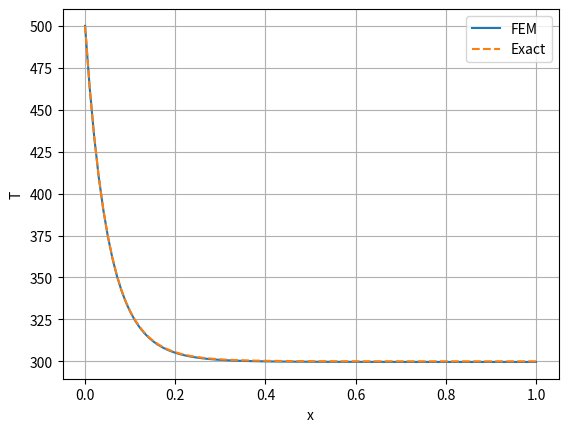
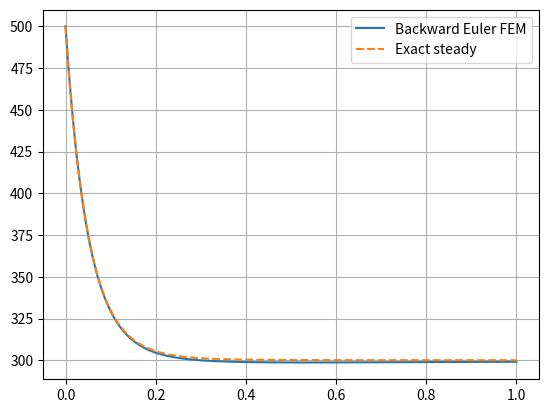

Python code for these plots, in order:
import numpy as np
import scipy as sp
import matplotlib.pyplot as plt
from sympy import symbols, diff,cos, sin, lambdify
import sympy as sym
"""
We consider the following problem:
dT/dt + a * dT/dx = d/dx (k dt/dx) + S(x) in [0, 1]
"""

a = 0
k = 1


def back_euler(k, a):
    x = symbols('x')
    T = 200 * sym.exp(10 * (x - 1) ** 2) / sym.exp(10) + 300
    dTdt = k * diff(diff(T,x),x) - a * (diff(T,x))
    dTdx = diff(T,x)
    ddTdx = - diff(dTdx)

    dTdt =  k * ddTdx + ddTdx - a * dTdx

    return lambdify(x, dTdt), lambdify(x, T), lambdify(x, dTdx), lambdify(x, ddTdx) 





def fem_steady_diffusion(N):
    x = np.linspace(0, 1, N)
    h = x[1] - x[0]

    K = np.zeros((N,N))
    F = np.zeros(N)

    [_,_,_,S] = back_euler(k, a)
    # Assembly

    for i in range(N-1):
        Ke = (1/h) * np.array([[1, -1], [-1, 1]])
        xm = 0.5 * (x[i] + x[i + 1])
        Fe = S(xm) * h * 0.5 * np.array([1,1])

        K[i:i+2, i:i+2] += Ke
        F[i:i+2] += Fe
    
    # Dirichlet BC ar x = 0
    K[0,:] = 0
    K[0,0] = 1
    F[0] = 500

    # Neumann BC at x = 1 -> nothing to add (natural)

    T = np.linalg.solve(K, F)
    return x, T

def fem_backward_euler(N, dt, tfinal):
    x = np.linspace(0, 1, N)
    h = x[1] - x[0]

    M = np.zeros((N,N))
    K = np.zeros((N,N))
    F = np.zeros(N)

    # Gauss points

    gauss_pts = [-1/np.sqrt(3), 1/np.sqrt(3)]
    gauss_wts = [1,1]

    # Assembly
    for i in range(N-1):
        Me = h/6 * np.array([[2,1], [1,2]])
        Ke = (1/h) * np.array([[1, -1], [-1, 1]])

        M[i:i+2, i:i+2] += Me
        K[i:i+2, i:i+2] += Ke

        Fe = np.zeros(2)
        [dTTdt, T, dTdx, S] = back_euler(k,a)
        for gp, w in zip(gauss_pts, gauss_wts):
            xg = 0.5 * (x[i + 1] + x[i]) + 0.5 * h * gp
            phi = np.array([0.5 * (1 - gp), 0.5 * (1 + gp)])
            Fe += S(xg) * phi * w * 0.5 * h

        F[i:i+2] += Fe

    # Initial condition
    Tn = np.ones(N) * 300.0

    # Dirichlet BC at x=0
    def apply_dirichlet(A, b):
        A[0,:] = 0.0
        A[0,0] = 1.0
        b[0] = 500.0

    nt = int(tfinal/dt)
    A = M + dt*K

    for _ in range(nt):
        rhs = M @ Tn + dt*F
        apply_dirichlet(A, rhs)
        Tn = np.linalg.solve(A, rhs)

    return x, Tn

def main():

    [dTdt, T, dTdx, _] = back_euler(k, a)
    N = 100

    x , T_num = fem_steady_diffusion(N)
    T_ref =  T(x)

    plt.plot(x, T_num, label = "FEM")
    plt.plot(x, T_ref, '--', label = "Exact")
    plt.xlabel("x")
    plt.ylabel("T")
    plt.legend()
    plt.grid()
    plt.show()

    # Error

    error = np.linalg.norm(T_num - T_ref, 2) / np.sqrt(N)
    print("L2 error =", error)

    N = 200
    dt = 1e-3
    tfinal = 0.1
    x, T_num = fem_backward_euler(N,dt, tfinal)
    T_ref = T(x)

    # Error 
    dx = x[1] - x[0]
    error = np.sqrt(np.sum((T_num - T_ref) ** 2) * dx)
    print("L2 error =", error)

    # Plot
    plt.plot(x, T_num, label = "Backward Euler FEM")
    plt.plot(x, T_ref, '--', label = "Exact steady")
    plt.legend()
    plt.grid()
    plt.show()


main()
